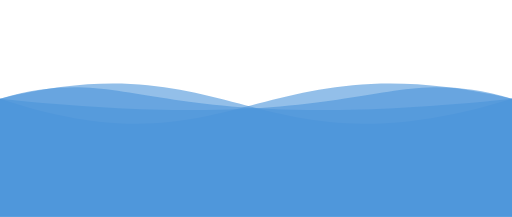
t = 0.00 s
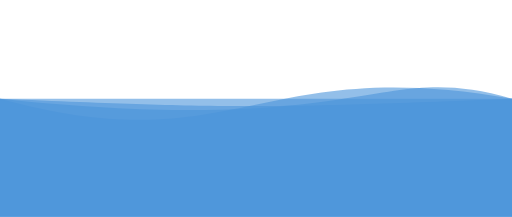
t = 1.25 s
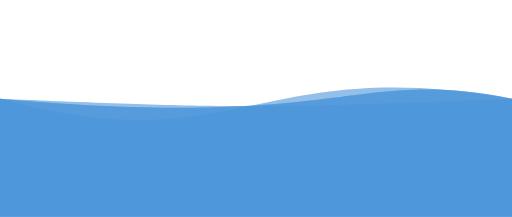
t = 2.25 s
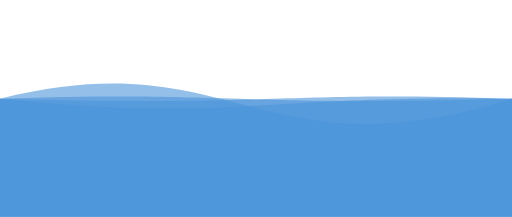
t = 3.50 s
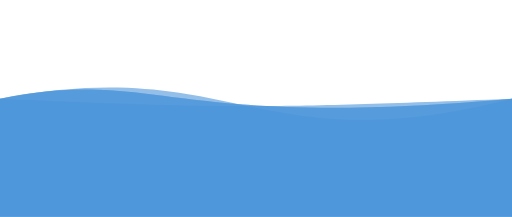
t = 4.75 s
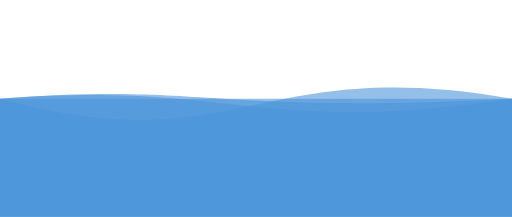
t = 5.75 s

The animated SVG that drew these frames (rendered in a browser with its animation timeline set to each time). Animation: 4 SMIL elements (animate=4); one cycle of 7.00 s, repeats indefinitely.

<svg xmlns="http://www.w3.org/2000/svg" xmlns:xlink="http://www.w3.org/1999/xlink" version="1.1" id="Calque_1" x="0px"
     y="0px" viewBox="0 0 1300 550" style="enable-background:new 0 0 1300 550;" xml:space="preserve">
<style type="text/css">
	.st1{opacity:0.6;fill:#4C95DB;enable-background:new;}
</style>

    <path class="st1" d="M 0 250 C 600 450 650 100 1300 250 L 1300 550 L 0 550 L 0 250">
		<animate
                attributeName="d"
                dur="5s"
				begin="1s"
                values="M 0 250 C 600 450 650 100 1300 250 L 1300 550 L 0 550 L 0 250;
                M 0 250 C 600 100 650 450 1300 250 L 1300 550 L 0 550 L 0 250;
				M 0 250 C 600 450 650 100 1300 250 L 1300 550 L 0 550 L 0 250"
                repeatCount="indefinite"
        />
	</path>

	<path class="st1" d="M 0 250 C 600 100 650 450 1300 250 L 1300 550 L 0 550 L 0 250">
		<animate
                attributeName="d"
                dur="5s"
                values="M 0 250 C 600 100 650 450 1300 250 L 1300 550 L 0 550 L 0 250;
                M 0 250 C 600 450 650 100 1300 250 L 1300 550 L 0 550 L 0 250;
				M 0 250 C 600 100 650 450 1300 250 L 1300 550 L 0 550 L 0 250"
                repeatCount="indefinite"
        />
	</path>

	<path class="st1" d="M 0 250 C 950 350 950 150 1300 250 L 1300 550 L 0 550 L 0 250">
		<animate
                attributeName="d"
                dur="5s"
				begin="2s"
                values="M 0 250 C 950 350 950 150 1300 250 L 1300 550 L 0 550 L 0 250;
                M 0 250 C 350 150 350 350 1300 250 L 1300 550 L 0 550 L 0 250;
				M 0 250 C 950 350 950 150 1300 250 L 1300 550 L 0 550 L 0 250"
                repeatCount="indefinite"
        />
	</path>

	<path class="st1" d="M 0 250 C 350 150 350 350 1300 250 L 1300 550 L 0 550 L 0 250">
		<animate
                attributeName="d"
                dur="5s"
                values="M 0 250 C 350 150 350 350 1300 250 L 1300 550 L 0 550 L 0 250;
                M 0 250 C 950 350 950 150 1300 250 L 1300 550 L 0 550 L 0 250;
				M 0 250 C 350 150 350 350 1300 250 L 1300 550 L 0 550 L 0 250"
                repeatCount="indefinite"
        />
	</path>

</svg>
